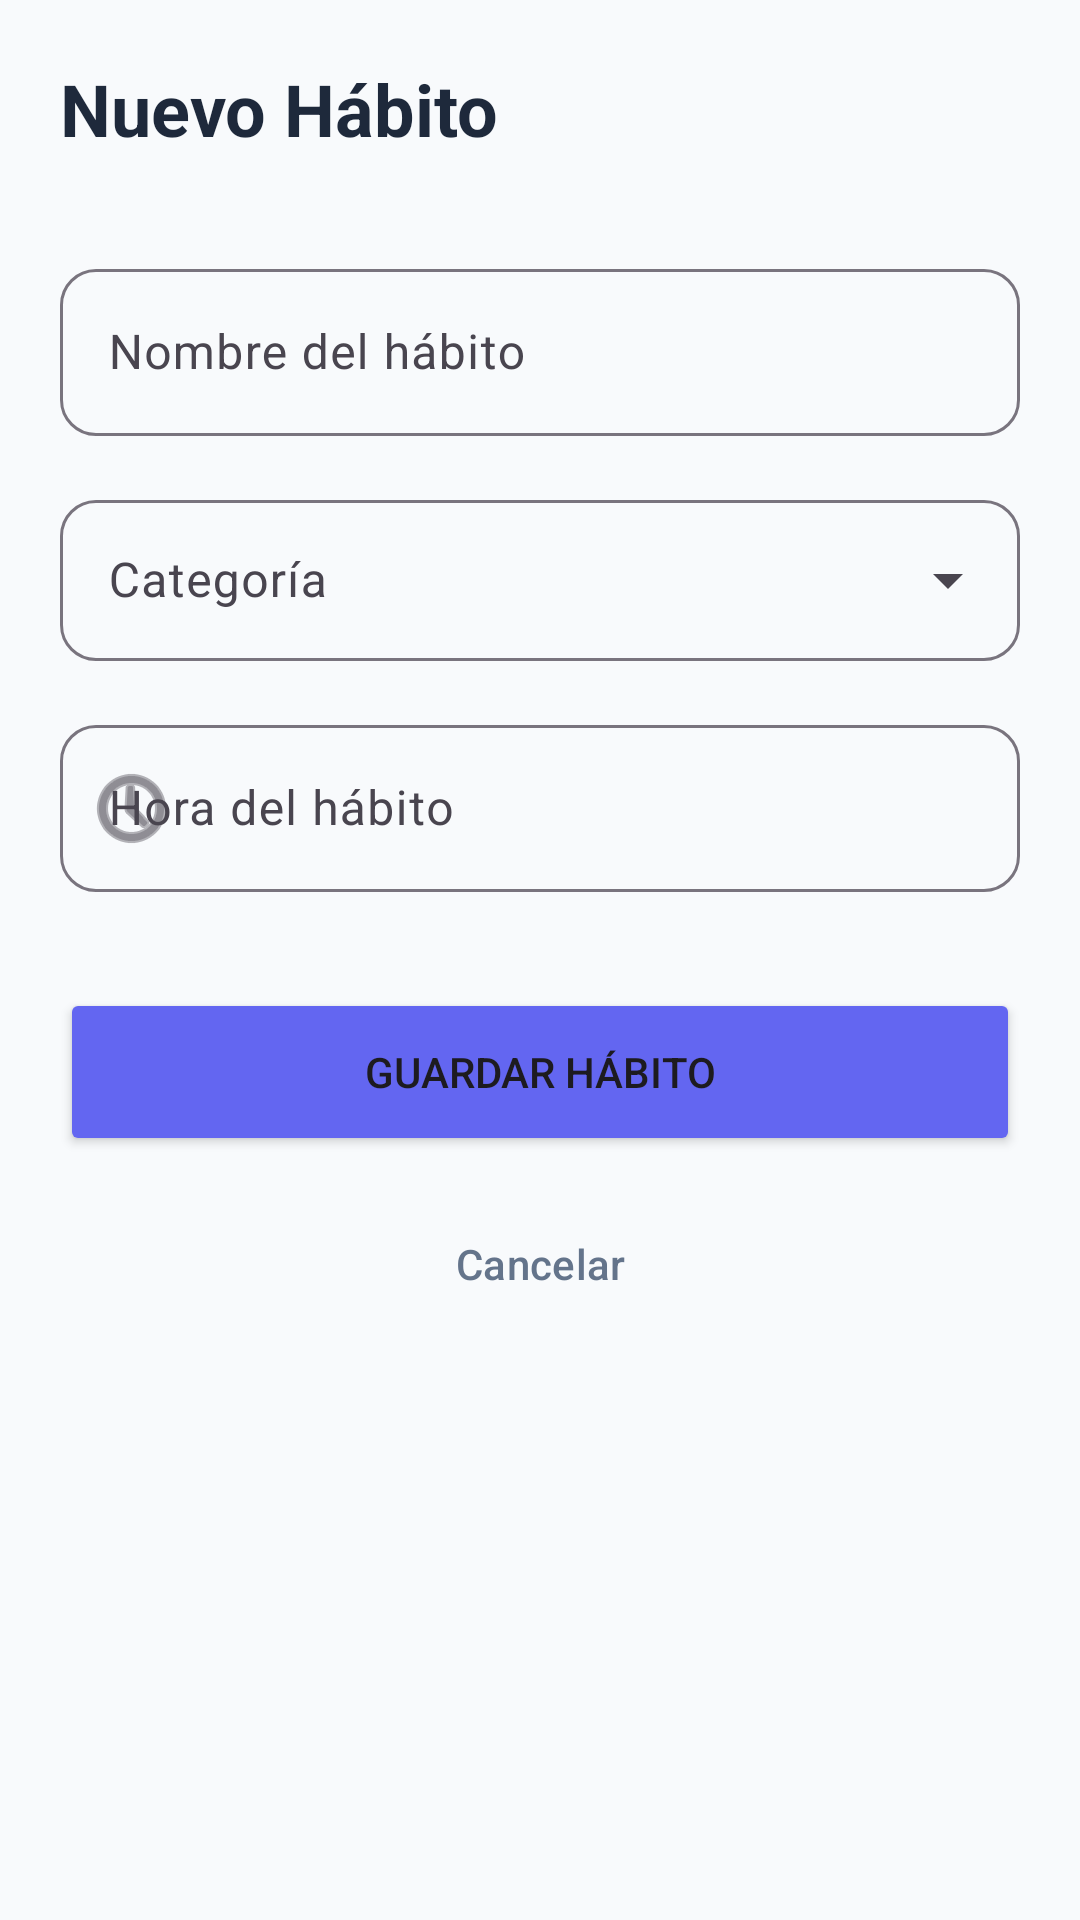

Layout XML and referenced resources for this Android screen:
<!-- AndroidManifest.xml: application theme Theme.Gestionhabitos -->
<!-- res/layout/fragment_agregar_editar_habito.xml -->
<?xml version="1.0" encoding="utf-8"?>
<androidx.constraintlayout.widget.ConstraintLayout
    xmlns:android="http://schemas.android.com/apk/res/android"
    xmlns:app="http://schemas.android.com/apk/res-auto"
    xmlns:tools="http://schemas.android.com/tools"
    android:layout_width="match_parent"
    android:layout_height="match_parent"
    android:padding="20dp"
    android:background="@color/background_light">

    <TextView
        android:id="@+id/tvTitle"
        android:layout_width="wrap_content"
        android:layout_height="wrap_content"
        android:text="Nuevo Hábito"
        android:textSize="24sp"
        android:textStyle="bold"
        android:textColor="@color/text_primary"
        app:layout_constraintTop_toTopOf="parent"
        app:layout_constraintStart_toStartOf="parent" />

    <com.google.android.material.textfield.TextInputLayout
        android:id="@+id/tilName"
        style="@style/Widget.Material3.TextInputLayout.OutlinedBox"
        android:layout_width="match_parent"
        android:layout_height="wrap_content"
        android:layout_marginTop="32dp"
        app:boxCornerRadiusTopStart="12dp"
        app:boxCornerRadiusTopEnd="12dp"
        app:boxCornerRadiusBottomStart="12dp"
        app:boxCornerRadiusBottomEnd="12dp"
        android:hint="Nombre del hábito"
        app:layout_constraintTop_toBottomOf="@id/tvTitle">

        <com.google.android.material.textfield.TextInputEditText
            android:id="@+id/etHabitName"
            android:layout_width="match_parent"
            android:layout_height="wrap_content"
            android:textColor="@android:color/black" />
    </com.google.android.material.textfield.TextInputLayout>

    <com.google.android.material.textfield.TextInputLayout
        android:id="@+id/tilCategory"
        style="@style/Widget.Material3.TextInputLayout.OutlinedBox.ExposedDropdownMenu"
        android:layout_width="match_parent"
        android:layout_height="wrap_content"
        android:layout_marginTop="16dp"
        app:boxCornerRadiusTopStart="12dp"
        app:boxCornerRadiusTopEnd="12dp"
        app:boxCornerRadiusBottomStart="12dp"
        app:boxCornerRadiusBottomEnd="12dp"
        android:hint="Categoría"
        app:layout_constraintTop_toBottomOf="@id/tilName">

        <AutoCompleteTextView
            android:id="@+id/actvCategory"
            android:layout_width="match_parent"
            android:layout_height="wrap_content"
            android:inputType="none"
            android:textColor="@android:color/black"
            android:padding="16dp" />
    </com.google.android.material.textfield.TextInputLayout>

    <com.google.android.material.textfield.TextInputLayout
        android:id="@+id/tilTime"
        style="@style/Widget.Material3.TextInputLayout.OutlinedBox"
        android:layout_width="match_parent"
        android:layout_height="wrap_content"
        android:layout_marginTop="16dp"
        app:boxCornerRadiusTopStart="12dp"
        app:boxCornerRadiusTopEnd="12dp"
        app:boxCornerRadiusBottomStart="12dp"
        app:boxCornerRadiusBottomEnd="12dp"
        android:hint="Hora del hábito"
        app:startIconDrawable="@android:drawable/ic_menu_recent_history"
        app:layout_constraintTop_toBottomOf="@id/tilCategory">

        <com.google.android.material.textfield.TextInputEditText
            android:id="@+id/etHabitTime"
            android:layout_width="match_parent"
            android:layout_height="wrap_content"
            android:focusable="false"
            android:clickable="true"
            android:textColor="@android:color/black" />
    </com.google.android.material.textfield.TextInputLayout>

    <Button
        android:id="@+id/btnSaveHabit"
        android:layout_width="match_parent"
        android:layout_height="56dp"
        android:layout_marginTop="32dp"
        android:text="Guardar Hábito"
        android:backgroundTint="@color/primary"
        app:layout_constraintTop_toBottomOf="@id/tilTime"
        app:layout_constraintStart_toStartOf="parent"
        app:layout_constraintEnd_toEndOf="parent" />

    
    <Button
        android:id="@+id/btnCancelHabit"
        style="@style/Widget.Material3.Button.TextButton"
        android:layout_width="match_parent"
        android:layout_height="56dp"
        android:layout_marginTop="8dp"
        android:text="Cancelar"
        android:textColor="@color/text_secondary"
        app:layout_constraintTop_toBottomOf="@id/btnSaveHabit"
        app:layout_constraintStart_toStartOf="parent"
        app:layout_constraintEnd_toEndOf="parent" />

</androidx.constraintlayout.widget.ConstraintLayout>
<!-- resources referenced by this layout -->
<resources>
  <color name="background_light">#F8FAFC</color>
  <color name="primary">#6366F1</color>
  <color name="text_primary">#1E293B</color>
  <color name="text_secondary">#64748B</color>
  <style name="Theme.Gestionhabitos" parent="Base.Theme.Gestionhabitos" />
  <style name="Base.Theme.Gestionhabitos" parent="Theme.Material3.DayNight.NoActionBar">
          
          
      </style>
</resources>
